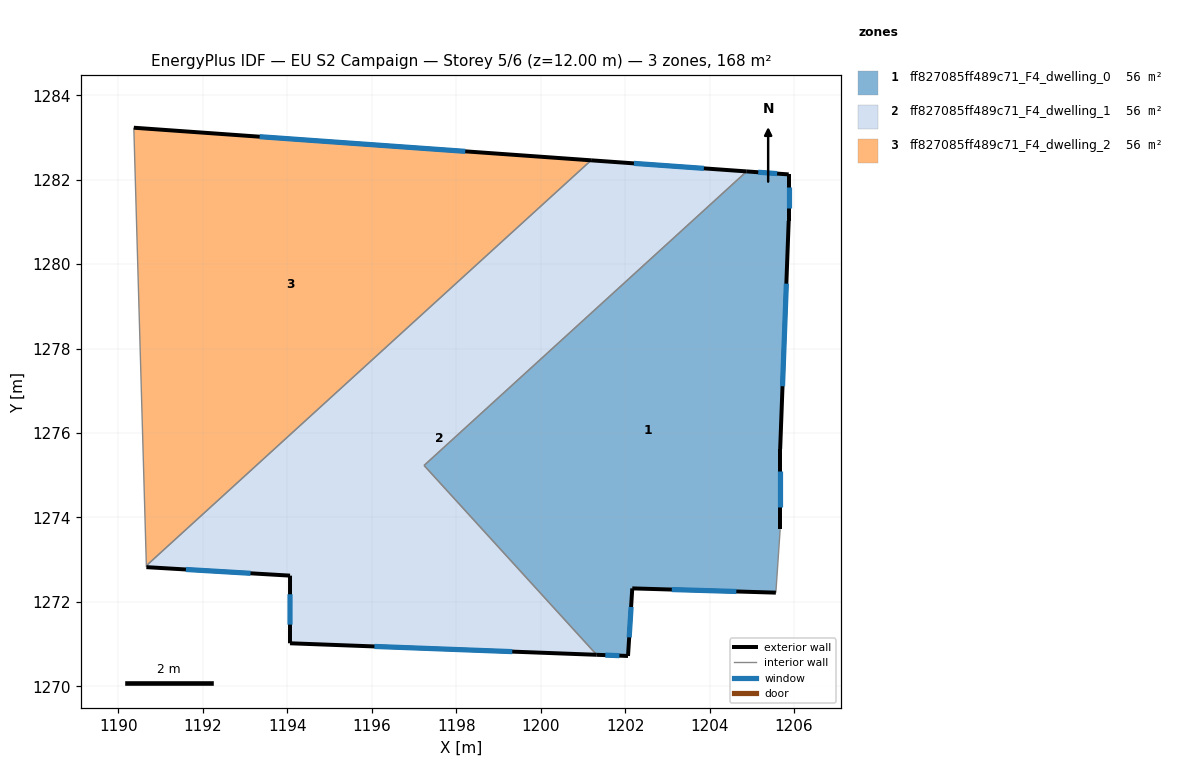
=== STOREY PLAN SPEC (per zone: floor XY polygon, exterior-wall plan segments, windows/doors) ===
zone 1: ff827085ff489c71_F4_dwelling_0  (56.1 m²)
  floor: (1205.88, 1282.13) (1205.88, 1281.03) (1205.67, 1275.62) (1205.67, 1273.72) (1205.57, 1272.22) (1202.17, 1272.32) (1202.07, 1270.72) (1201.33, 1270.75) (1197.24, 1275.23) (1204.88, 1282.20)
  exterior wall: (1205.88, 1282.13) – (1204.88, 1282.20)  [1.0 m]
    window: (1205.60, 1282.15) – (1205.15, 1282.18)  [0.6 m²]
  exterior wall: (1205.88, 1281.03) – (1205.88, 1282.13)  [1.1 m]
    window: (1205.88, 1281.33) – (1205.88, 1281.82)  [0.7 m²]
  exterior wall: (1205.67, 1275.62) – (1205.88, 1281.03)  [5.4 m]
    window: (1205.73, 1277.11) – (1205.82, 1279.54)  [3.3 m²]
  exterior wall: (1205.67, 1273.72) – (1205.67, 1275.62)  [1.9 m]
    window: (1205.67, 1274.24) – (1205.67, 1275.10)  [1.2 m²]
  exterior wall: (1202.17, 1272.32) – (1205.57, 1272.22)  [3.4 m]
    window: (1203.11, 1272.29) – (1204.64, 1272.25)  [2.1 m²]
  exterior wall: (1202.07, 1270.72) – (1202.17, 1272.32)  [1.6 m]
    window: (1202.10, 1271.16) – (1202.14, 1271.88)  [1.0 m²]
  exterior wall: (1201.33, 1270.75) – (1202.07, 1270.72)  [0.7 m]
    window: (1201.53, 1270.74) – (1201.86, 1270.73)  [0.5 m²]
  interior walls: 3
zone 2: ff827085ff489c71_F4_dwelling_1  (56.1 m²)
  floor: (1204.88, 1282.20) (1197.24, 1275.23) (1201.33, 1270.75) (1194.06, 1271.02) (1194.06, 1272.62) (1190.66, 1272.82) (1190.66, 1272.86) (1201.19, 1282.46)
  exterior wall: (1194.06, 1271.02) – (1201.33, 1270.75)  [7.3 m]
    window: (1196.06, 1270.95) – (1199.33, 1270.82)  [4.4 m²]
  exterior wall: (1194.06, 1272.62) – (1194.06, 1271.02)  [1.6 m]
    window: (1194.06, 1272.18) – (1194.06, 1271.46)  [1.0 m²]
  exterior wall: (1190.66, 1272.82) – (1194.06, 1272.62)  [3.4 m]
    window: (1191.60, 1272.77) – (1193.13, 1272.68)  [2.1 m²]
  exterior wall: (1204.88, 1282.20) – (1201.19, 1282.46)  [3.7 m]
    window: (1203.87, 1282.27) – (1202.21, 1282.39)  [2.2 m²]
  interior walls: 4
zone 3: ff827085ff489c71_F4_dwelling_2  (56.1 m²)
  floor: (1201.19, 1282.46) (1190.66, 1272.86) (1190.36, 1283.23)
  exterior wall: (1201.19, 1282.46) – (1190.36, 1283.23)  [10.9 m]
    window: (1198.21, 1282.67) – (1193.34, 1283.02)  [6.6 m²]
  interior walls: 2

=== DERIVED (storey summary) ===
Building: EU S2 Campaign
Storey: 5 of 6  (floor level z = 12.00 m)
Storey gross floor area: 168.2 m²
Zones on this storey: 3
  - ff827085ff489c71_F4_dwelling_0: floor 56.1 m²; exterior wall 15.2 m (45.5 m²); 7 window(s) 9.2 m²; WWR 20.2%
  - ff827085ff489c71_F4_dwelling_1: floor 56.1 m²; exterior wall 16.0 m (47.9 m²); 4 window(s) 9.7 m²; WWR 20.2%
  - ff827085ff489c71_F4_dwelling_2: floor 56.1 m²; exterior wall 10.9 m (32.6 m²); 1 window(s) 6.6 m²; WWR 20.2%
Zone adjacency (shared interzone walls):
  - ff827085ff489c71_F4_dwelling_0 ↔ ff827085ff489c71_F4_dwelling_1
  - ff827085ff489c71_F4_dwelling_1 ↔ ff827085ff489c71_F4_dwelling_2